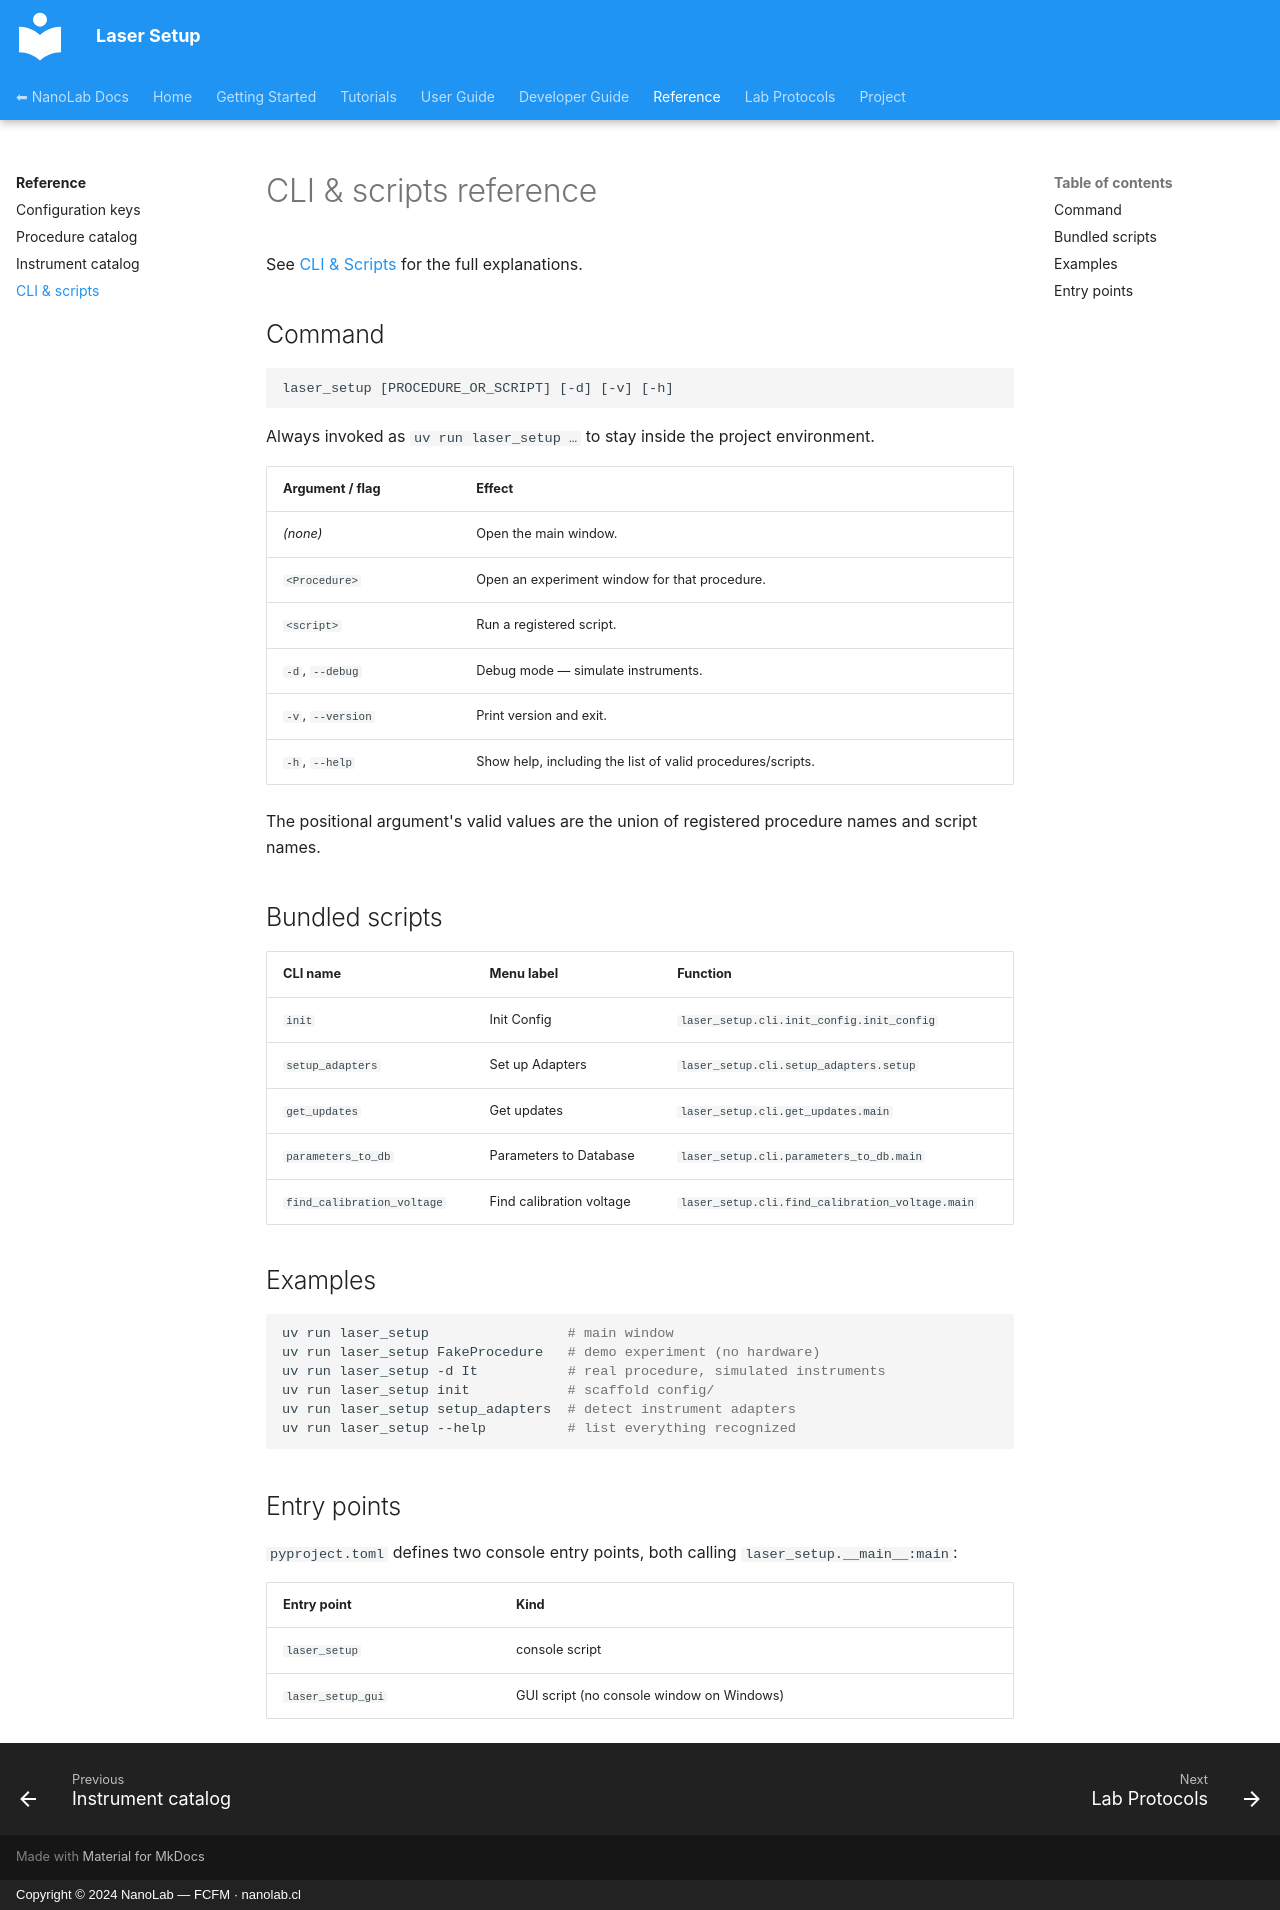

repository: nanolab-fcfm/laser_setup · page: reference/cli/index.html · generator: mkdocs · copyright: Copyright © 2024 NanoLab — FCFM · nanolab.cl

# CLI & scripts reference

See [CLI & Scripts](../user-guide/cli-and-scripts.md) for the full explanations.

## Command

```text
laser_setup [PROCEDURE_OR_SCRIPT] [-d] [-v] [-h]
```

Always invoked as `uv run laser_setup …` to stay inside the project environment.

| Argument / flag | Effect |
| --- | --- |
| *(none)* | Open the main window. |
| `<Procedure>` | Open an experiment window for that procedure. |
| `<script>` | Run a registered script. |
| `-d`, `--debug` | Debug mode — simulate instruments. |
| `-v`, `--version` | Print version and exit. |
| `-h`, `--help` | Show help, including the list of valid procedures/scripts. |

The positional argument's valid values are the union of registered procedure
names and script names.

## Bundled scripts

| CLI name | Menu label | Function |
| --- | --- | --- |
| `init` | Init Config | `laser_setup.cli.init_config.init_config` |
| `setup_adapters` | Set up Adapters | `laser_setup.cli.setup_adapters.setup` |
| `get_updates` | Get updates | `laser_setup.cli.get_updates.main` |
| `parameters_to_db` | Parameters to Database | `laser_setup.cli.parameters_to_db.main` |
| `find_calibration_voltage` | Find calibration voltage | `laser_setup.cli.find_calibration_voltage.main` |

## Examples

```bash
uv run laser_setup                 # main window
uv run laser_setup FakeProcedure   # demo experiment (no hardware)
uv run laser_setup -d It           # real procedure, simulated instruments
uv run laser_setup init            # scaffold config/
uv run laser_setup setup_adapters  # detect instrument adapters
uv run laser_setup --help          # list everything recognized
```

## Entry points

`pyproject.toml` defines two console entry points, both calling
`laser_setup.__main__:main`:

| Entry point | Kind |
| --- | --- |
| `laser_setup` | console script |
| `laser_setup_gui` | GUI script (no console window on Windows) |
